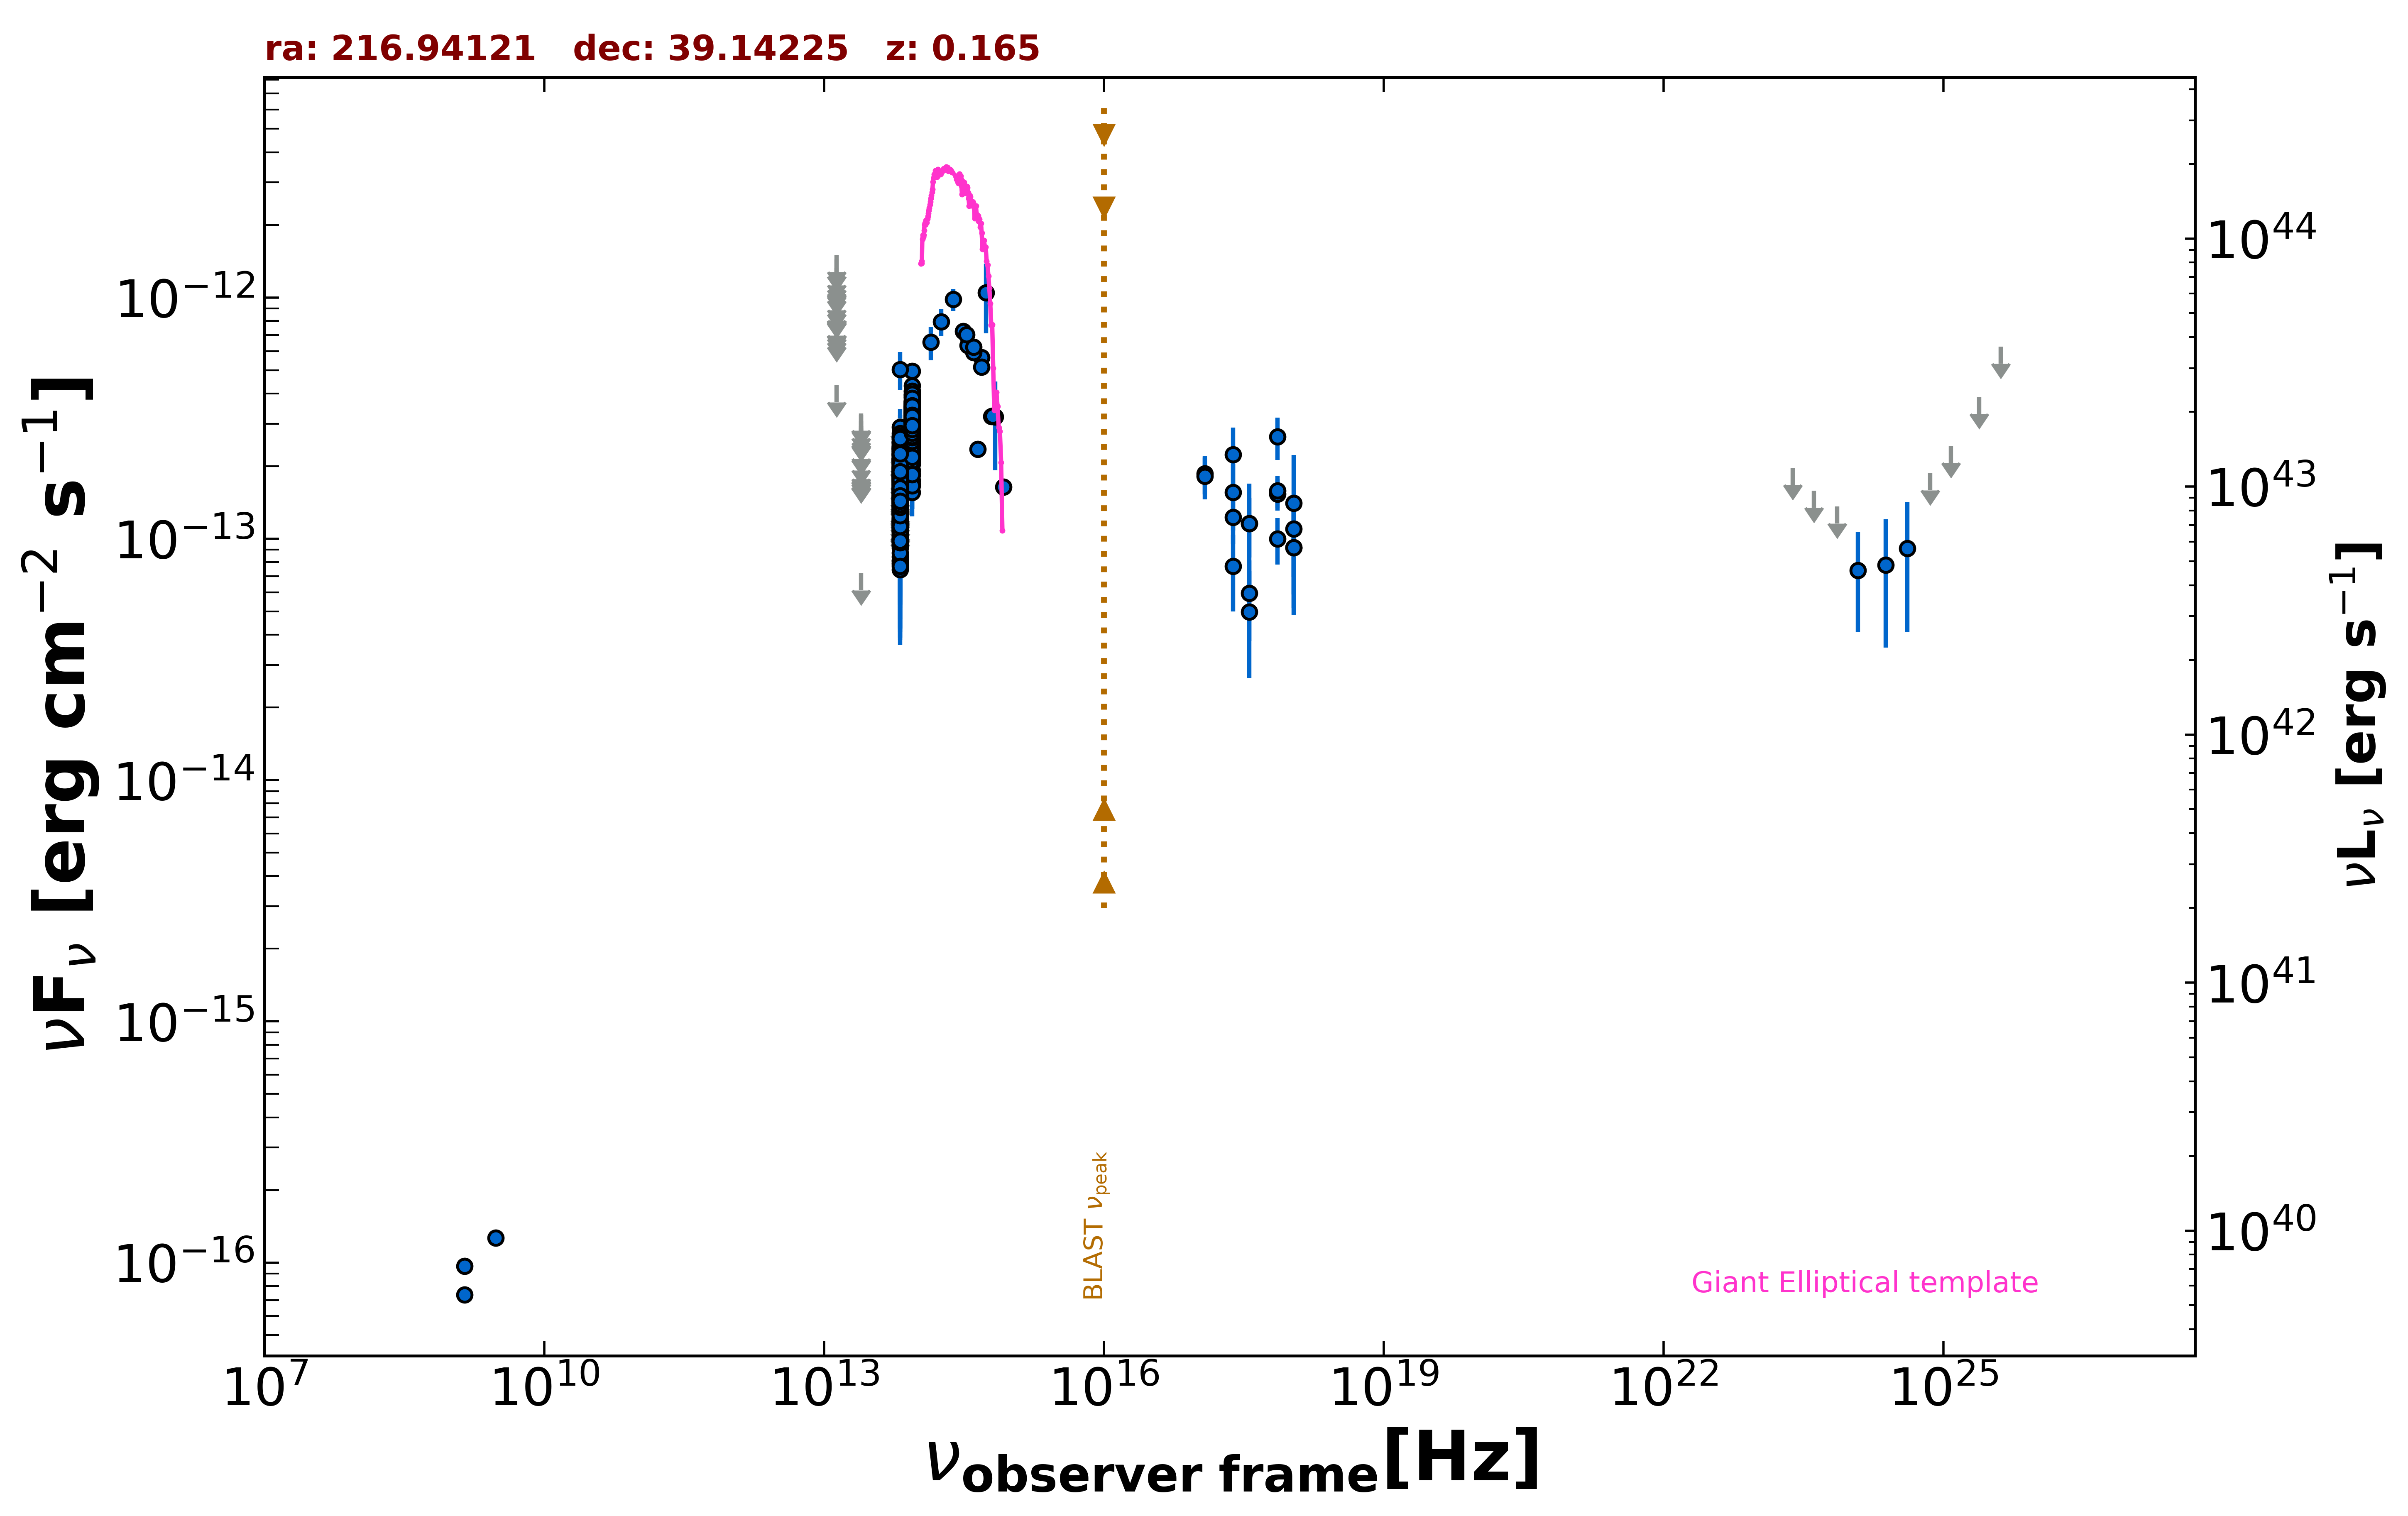

Values plotted in this chart, from the file beside it:
freq., flux, err_flux, MJD_start, MJD_end, flag, catalog, reference
1.400e+09, 7.350e-17, 1.920e-18, 55000, 55000, , FIRST, White et al. 1997  ApJ  475 479
1.400e+09, 9.660e-17, 7.000e-18, 55000, 55000, , NVSS, Condon et al. 1998  AJ  115  1693
3.000e+09, 1.268e-16, 7.300e-18, 55000, 55000, , VLASSQL, Gordon et al. 2021  ApJS  255  30
2.418e+17, 1.560e-13, 4.780e-14, 55000, 55000, , RASS, Boller et al. 2016  A&A  103  1
2.418e+17, 1.230e-13, 2.788e-14, 55338, 55486, , 1OUSX, Giommi et al. in preparation
1.209e+17, 1.865e-13, 3.400e-14, 55338, 55486, , 1OUSX, Giommi et al. in preparation
3.627e+17, 5.955e-14, 2.176e-14, 55338, 55486, , 1OUSX, Giommi et al. in preparation
7.253e+17, 1.536e-13, 2.290e-14, 55338, 55486, , 1OUSX, Giommi et al. in preparation
1.088e+18, 1.099e-13, 4.039e-14, 55338, 55486, , 1OUSX, Giommi et al. in preparation
7.253e+17, 1.580e-13, 2.395e-14, 55000, 55000, , 2SXPS, Evans et al. 2020  ApJS  247  54
1.209e+17, 1.816e-13, 3.610e-14, 55000, 55000, , 2SXPS, Evans et al. 2020  ApJS  247  54
3.627e+17, 1.158e-13, 3.226e-14, 55000, 55000, , 2SXPS, Evans et al. 2020  ApJS  247  54
1.088e+18, 9.182e-14, 4.018e-14, 55000, 55000, , 2SXPS, Evans et al. 2020  ApJS  247  54
1.389e+14, 6.524e-13, 1.026e-13, 55000, 55000, , 2MASS, Skrutskie et al. 2006  AJ  131  1163
1.804e+14, 7.930e-13, 1.018e-13, 55000, 55000, , 2MASS, Skrutskie et al. 2006  AJ  131  1163
2.427e+14, 9.827e-13, 1.045e-13, 55000, 55000, , 2MASS, Skrutskie et al. 2006  AJ  131  1163
8.817e+13, 2.976e-13, 2.200e-15, 55000, 55000, , UNWISE, Schlafly et al. 2019  ApJS  240  30
6.517e+13, 1.738e-13, 2.900e-15, 55000, 55000, , UNWISE, Schlafly et al. 2019  ApJS  240  30
8.817e+13, 3.336e-13, 8.950e-15, 55000, 55000, , WISE, Wright et al. 2010  AJ  140  1868
6.517e+13, 1.856e-13, 8.200e-15, 55000, 55000, , WISE, Wright et al. 2010  AJ  140  1868
2.498e+13, 7.190e-14, 0.000e+00, 55000, 55000, UL, WISE, Wright et al. 2010  AJ  140  1868
1.363e+13, 4.337e-13, 0.000e+00, 55000, 55000, UL, WISE, Wright et al. 2010  AJ  140  1868
8.817e+13, 2.312e-13, 4.090e-14, 56842, 56842, , NEOWISE, Mainzer et al. 2014  ApJ  792  30
6.517e+13, 2.157e-13, 3.210e-14, 56842, 56842, , NEOWISE, Mainzer et al. 2014  ApJ  792  30
8.817e+13, 3.145e-13, 3.050e-14, 56842, 56842, , NEOWISE, Mainzer et al. 2014  ApJ  792  30
6.517e+13, 2.246e-13, 4.775e-14, 56842, 56842, , NEOWISE, Mainzer et al. 2014  ApJ  792  30
8.817e+13, 3.029e-13, 2.430e-14, 56842, 56842, , NEOWISE, Mainzer et al. 2014  ApJ  792  30
6.517e+13, 1.858e-13, 4.495e-14, 56842, 56842, , NEOWISE, Mainzer et al. 2014  ApJ  792  30
8.817e+13, 3.054e-13, 2.645e-14, 56842, 56842, , NEOWISE, Mainzer et al. 2014  ApJ  792  30
6.517e+13, 1.180e-13, 4.294e-14, 56842, 56842, , NEOWISE, Mainzer et al. 2014  ApJ  792  30
8.817e+13, 2.941e-13, 2.550e-14, 56842, 56842, , NEOWISE, Mainzer et al. 2014  ApJ  792  30
6.517e+13, 1.589e-13, 3.495e-14, 56842, 56842, , NEOWISE, Mainzer et al. 2014  ApJ  792  30
8.817e+13, 3.088e-13, 2.445e-14, 56842, 56842, , NEOWISE, Mainzer et al. 2014  ApJ  792  30
6.517e+13, 2.365e-13, 4.295e-14, 56842, 56842, , NEOWISE, Mainzer et al. 2014  ApJ  792  30
8.817e+13, 3.001e-13, 2.490e-14, 56842, 56842, , NEOWISE, Mainzer et al. 2014  ApJ  792  30
6.517e+13, 1.413e-13, 5.104e-14, 56842, 56842, , NEOWISE, Mainzer et al. 2014  ApJ  792  30
8.817e+13, 2.752e-13, 2.970e-14, 56842, 56842, , NEOWISE, Mainzer et al. 2014  ApJ  792  30
6.517e+13, 1.915e-13, 3.225e-14, 56842, 56842, , NEOWISE, Mainzer et al. 2014  ApJ  792  30
8.817e+13, 3.269e-13, 2.925e-14, 56843, 56843, , NEOWISE, Mainzer et al. 2014  ApJ  792  30
6.517e+13, 2.292e-13, 4.120e-14, 56843, 56843, , NEOWISE, Mainzer et al. 2014  ApJ  792  30
8.817e+13, 2.342e-13, 4.210e-14, 56842, 56842, , NEOWISE, Mainzer et al. 2014  ApJ  792  30
6.517e+13, 1.475e-13, 3.275e-14, 56842, 56842, , NEOWISE, Mainzer et al. 2014  ApJ  792  30
8.817e+13, 2.855e-13, 2.525e-14, 56842, 56842, , NEOWISE, Mainzer et al. 2014  ApJ  792  30
6.517e+13, 1.587e-13, 3.430e-14, 56842, 56842, , NEOWISE, Mainzer et al. 2014  ApJ  792  30
8.817e+13, 2.871e-13, 2.565e-14, 56843, 56843, , NEOWISE, Mainzer et al. 2014  ApJ  792  30
6.517e+13, 1.833e-13, 3.980e-14, 56843, 56843, , NEOWISE, Mainzer et al. 2014  ApJ  792  30
8.817e+13, 2.814e-13, 3.065e-14, 56842, 56842, , NEOWISE, Mainzer et al. 2014  ApJ  792  30
6.517e+13, 1.729e-13, 3.985e-14, 56842, 56842, , NEOWISE, Mainzer et al. 2014  ApJ  792  30
8.817e+13, 2.869e-13, 2.380e-14, 56843, 56843, , NEOWISE, Mainzer et al. 2014  ApJ  792  30
6.517e+13, 1.417e-13, 3.345e-14, 56843, 56843, , NEOWISE, Mainzer et al. 2014  ApJ  792  30
8.817e+13, 2.770e-13, 2.710e-14, 56842, 56842, , NEOWISE, Mainzer et al. 2014  ApJ  792  30
6.517e+13, 2.056e-13, 3.580e-14, 56842, 56842, , NEOWISE, Mainzer et al. 2014  ApJ  792  30
8.817e+13, 3.224e-13, 4.080e-14, 56842, 56842, , NEOWISE, Mainzer et al. 2014  ApJ  792  30
6.517e+13, 2.219e-13, 4.005e-14, 56842, 56842, , NEOWISE, Mainzer et al. 2014  ApJ  792  30
8.817e+13, 2.510e-13, 2.270e-14, 56842, 56842, , NEOWISE, Mainzer et al. 2014  ApJ  792  30
6.517e+13, 1.737e-13, 3.660e-14, 56842, 56842, , NEOWISE, Mainzer et al. 2014  ApJ  792  30
8.817e+13, 2.752e-13, 3.025e-14, 56842, 56842, , NEOWISE, Mainzer et al. 2014  ApJ  792  30
6.517e+13, 2.120e-13, 3.395e-14, 56842, 56842, , NEOWISE, Mainzer et al. 2014  ApJ  792  30
8.817e+13, 2.788e-13, 2.290e-14, 56841, 56841, , NEOWISE, Mainzer et al. 2014  ApJ  792  30
6.517e+13, 1.509e-13, 3.205e-14, 56841, 56841, , NEOWISE, Mainzer et al. 2014  ApJ  792  30
... 791 more rows
